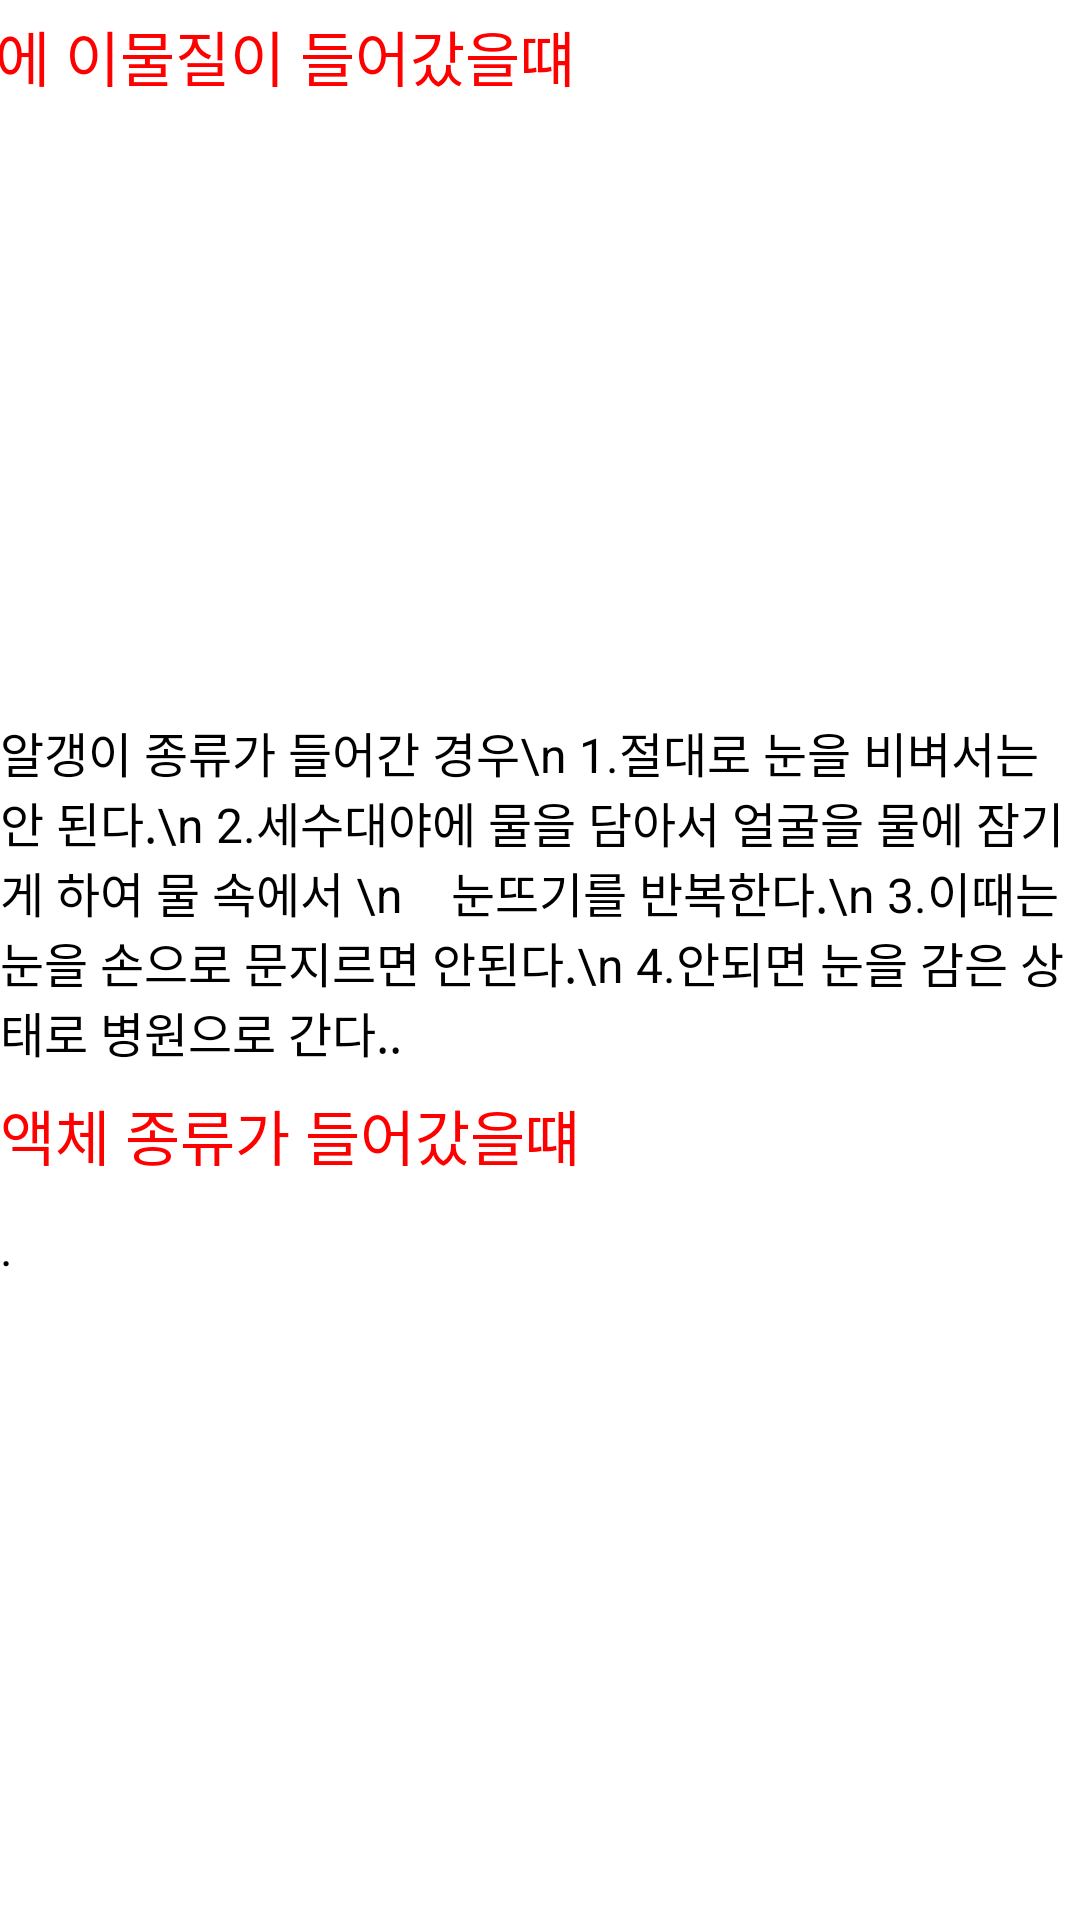

Produce the Android XML layout that renders to this screen, including the resource entries it uses.
<!-- AndroidManifest.xml: application theme Theme.BottomNavi -->
<!-- res/layout/eyeattack.xml -->
<?xml version="1.0" encoding="utf-8"?>
<androidx.constraintlayout.widget.ConstraintLayout
    xmlns:android="http://schemas.android.com/apk/res/android"
    xmlns:app="http://schemas.android.com/apk/res-auto"
    xmlns:tools="http://schemas.android.com/tools"
    android:layout_width="match_parent"
    android:layout_height="match_parent"
    tools:context=".MainActivity">

    <ScrollView
        android:layout_width="match_parent"
        android:layout_height="match_parent"
        android:fillViewport="true"
        app:layout_constraintBottom_toBottomOf="parent"
        app:layout_constraintEnd_toEndOf="parent"
        app:layout_constraintHorizontal_bias="0.0"
        app:layout_constraintStart_toStartOf="parent"
        app:layout_constraintTop_toTopOf="parent"
        app:layout_constraintVertical_bias="0.0">

        <androidx.constraintlayout.widget.ConstraintLayout
            android:layout_width="match_parent"
            android:layout_height="wrap_content">

            <androidx.appcompat.widget.Toolbar
                android:id="@+id/toolbar"
                android:layout_width="409dp"
                android:layout_height="wrap_content"
                android:background="#000000"
                android:minHeight="?attr/actionBarSize"
                android:theme="?attr/actionBarTheme"
                app:layout_constraintEnd_toEndOf="parent"
                app:layout_constraintStart_toStartOf="parent"
                app:layout_constraintTop_toTopOf="parent" />

            <Button
                android:id="@+id/BackButton"
                android:layout_width="63dp"
                android:layout_height="53dp"
                android:layout_marginTop="4dp"
                android:background="@android:color/transparent"
                android:contentDescription="@string/phone"
                app:layout_constraintStart_toStartOf="@+id/toolbar"
                app:layout_constraintTop_toTopOf="parent" />

            <TextView
                android:layout_width="wrap_content"
                android:layout_height="wrap_content"
                android:layout_marginStart="4dp"
                android:layout_marginTop="4dp"
                android:text="눈에 이물질이 들어갔을떄"
                android:textColor="#FF0000"
                android:textSize="20sp"
                app:layout_constraintStart_toStartOf="@+id/toolbar"
                app:layout_constraintTop_toBottomOf="@+id/toolbar" />

            <TextView
                android:id="@+id/textView1"
                android:layout_width="0dp"
                android:layout_height="wrap_content"
                android:layout_marginTop="8dp"
                android:text="알갱이 종류가 들어간 경우\n 1.절대로 눈을 비벼서는 안 된다.\n 2.세수대야에 물을 담아서 얼굴을 물에 잠기게 하여 물 속에서 \n    눈뜨기를 반복한다.\n 3.이때는 눈을 손으로 문지르면 안된다.\n 4.안되면 눈을 감은 상태로 병원으로 간다.."
                android:textColor="#000"
                android:textSize="16sp"
                app:layout_constraintEnd_toEndOf="parent"
                app:layout_constraintHorizontal_bias="0.0"
                app:layout_constraintStart_toStartOf="parent"
                app:layout_constraintTop_toBottomOf="@+id/imageView1" />

            <ImageView
                android:id="@+id/imageView1"
                android:layout_width="395dp"
                android:layout_height="191dp"
                android:layout_marginTop="40dp"
                app:layout_constraintEnd_toEndOf="parent"
                app:layout_constraintHorizontal_bias="0.241"
                app:layout_constraintStart_toStartOf="parent"
                app:layout_constraintTop_toBottomOf="@+id/toolbar"
                app:srcCompat="@drawable/foreign_material_1_1" />

            <TextView
                android:id="@+id/textView2"
                android:layout_width="wrap_content"
                android:layout_height="wrap_content"
                android:layout_marginTop="8dp"
                android:text="액체 종류가 들어갔을떄"
                android:textColor="#FF0000"
                android:textSize="20sp"
                app:layout_constraintStart_toStartOf="parent"
                app:layout_constraintTop_toBottomOf="@+id/textView1" />

            <TextView
                android:id="@+id/textView3"
                android:layout_width="0dp"
                android:layout_height="wrap_content"
                android:layout_marginTop="12dp"
                android:text="."
                android:textColor="#000"
                android:textSize="16sp"
                app:layout_constraintEnd_toEndOf="parent"
                app:layout_constraintHorizontal_bias="0.0"
                app:layout_constraintStart_toStartOf="parent"
                app:layout_constraintTop_toBottomOf="@+id/textView2" />

            <ImageView
                android:id="@+id/imageView3"
                android:layout_width="398dp"
                android:layout_height="269dp"
                android:layout_marginTop="8dp"
                app:layout_constraintEnd_toEndOf="parent"
                app:layout_constraintHorizontal_bias="0.515"
                app:layout_constraintStart_toStartOf="parent"
                app:layout_constraintTop_toBottomOf="@+id/textView3"
                app:srcCompat="@drawable/foreign_material_1_2" />

            <TextView
                android:id="@+id/textView4"
                android:layout_width="0dp"
                android:layout_height="wrap_content"
                android:text="\n 1.유독한 액체나 성분미상의 액체가 눈에 튀어 들어가면, 즉시 \n     반드시 흐르는 물을 사용하여 눈을 최소한 15분 정도는 씻어\n    야 한다. 주변에 수도꼭지가 없으면 병에 든 생수를 사용한다.\n 2.빨리 눈을 흐르는 물로 씻는 것이 무엇보다도 제일 중요하다\n    는 사실을 잊지 않는다.\n 3.119에 연락하여 병원으로 가서 검진을 받아야 한다."
                android:textColor="#000"
                android:textSize="16sp"
                app:layout_constraintEnd_toEndOf="parent"
                app:layout_constraintStart_toStartOf="parent"
                app:layout_constraintTop_toBottomOf="@+id/imageView3"
                app:layout_constraintVertical_bias="0.1" />

        </androidx.constraintlayout.widget.ConstraintLayout>
    </ScrollView>
</androidx.constraintlayout.widget.ConstraintLayout>
<!-- resources referenced by this layout -->
<resources>
  <!-- drawable foreign_material_1_2: png bitmap (drawable-v24, 64798 bytes) -->
  <string name="phone">폰</string>
</resources>
